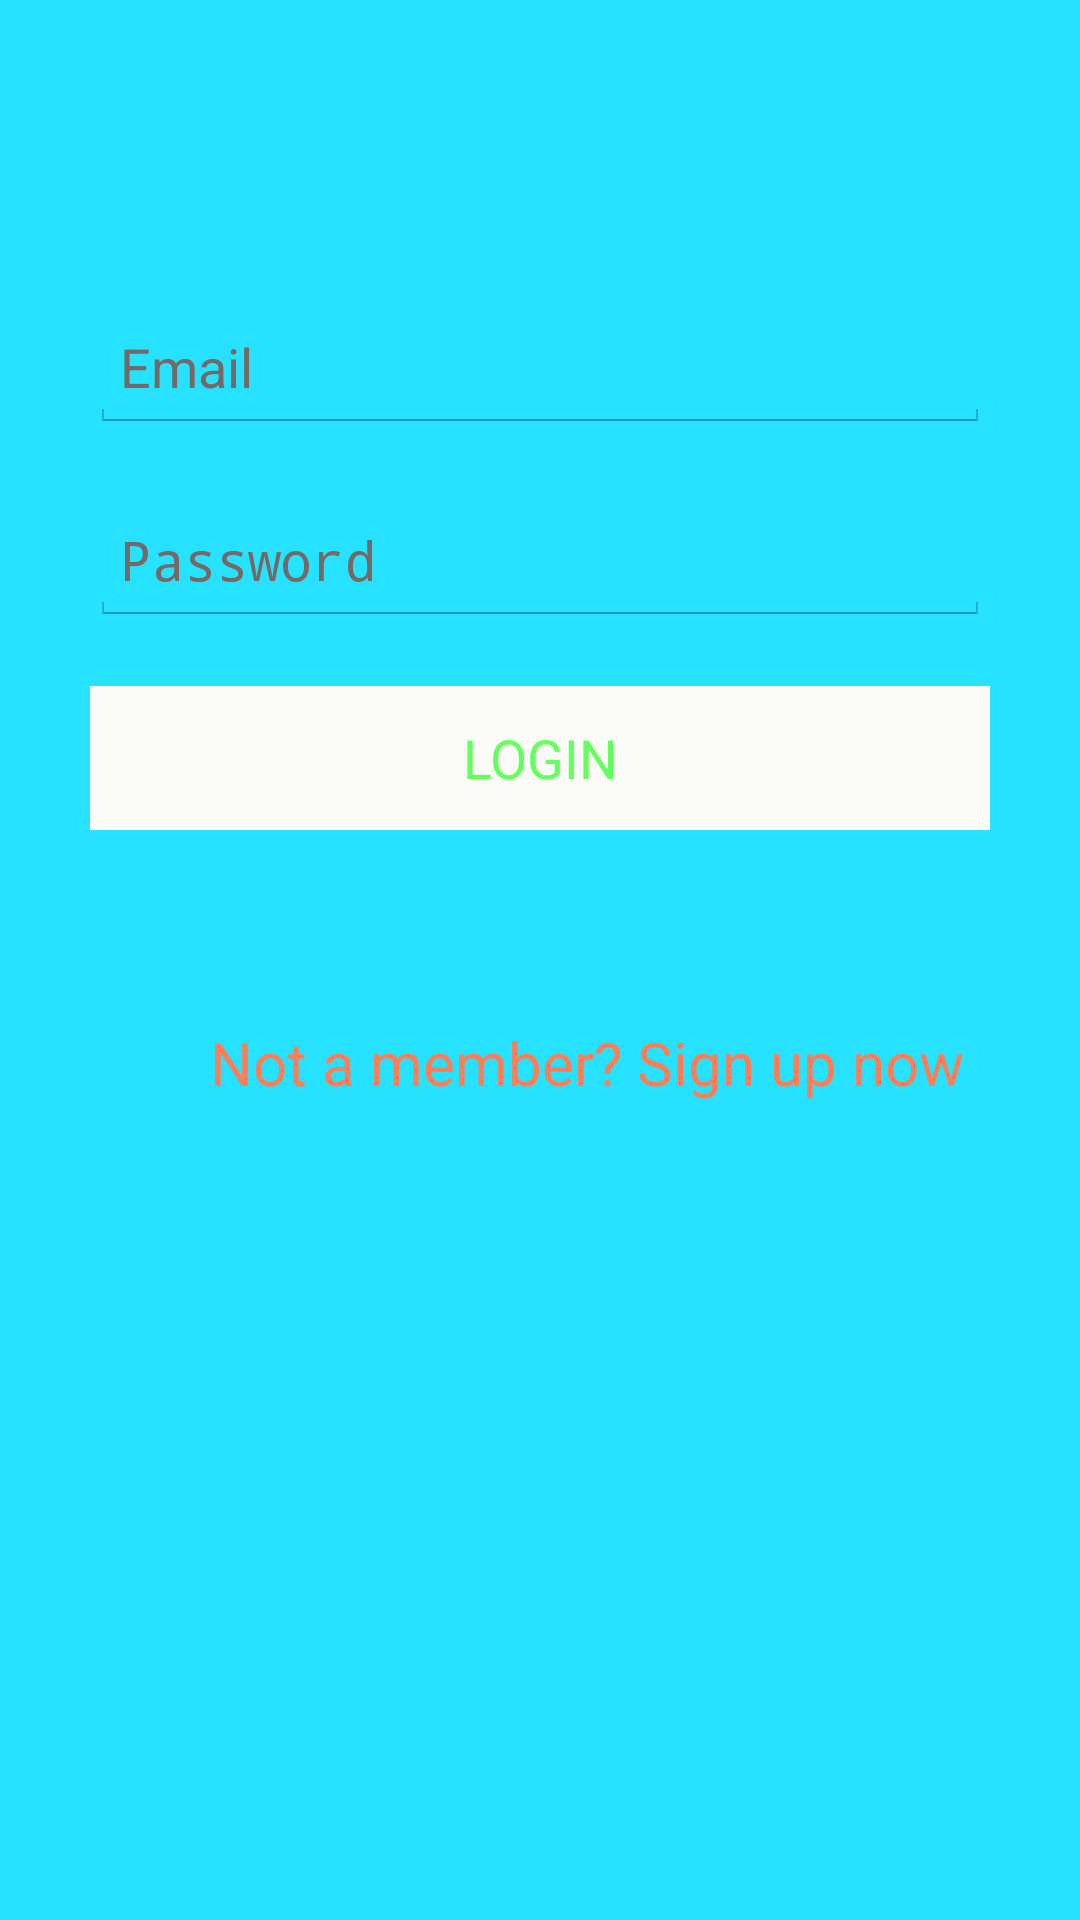

Produce the Android XML layout that renders to this screen, including the resource entries it uses.
<!-- AndroidManifest.xml: application theme AppTheme -->
<!-- res/layout/activity_login.xml -->
<?xml version="1.0" encoding="utf-8"?>
<LinearLayout xmlns:android="http://schemas.android.com/apk/res/android"
    android:layout_width="match_parent"
    android:layout_height="match_parent"
    android:background="@color/login_background"
    android:orientation="vertical">

    <EditText
        android:id="@+id/text_email"
        android:layout_marginTop="100dp"
        android:layout_marginBottom="20dp"
        android:layout_marginLeft="30dp"
        android:layout_marginRight="30dp"
        android:hint="Email"
        android:layout_width="match_parent"
        android:layout_height="wrap_content"
        android:inputType="textEmailAddress"
        android:textColorHint="@color/text_hint"
        android:padding="10dp"
        android:singleLine="true"/>

    <EditText
        android:id="@+id/text_pass"
        android:layout_marginLeft="30dp"
        android:layout_marginRight="30dp"
        android:hint="Password"
        android:textColorHint="@color/text_hint"
        android:layout_width="match_parent"
        android:padding="10dp"
        android:layout_height="wrap_content"
        android:inputType="textPassword"
        android:layout_marginBottom="20dp"
        android:singleLine="true"/>


    <Button
        android:id="@+id/button_login"
        android:layout_marginLeft="30dp"
        android:layout_marginRight="30dp"
        android:layout_width="match_parent"
        android:layout_height="wrap_content"
        android:text="@string/login"
        android:background="@color/button_login"
        android:textColor="@color/text_login"
        />
    <TextView
        android:id="@+id/test_error"
        android:layout_width="wrap_content"
        android:layout_height="wrap_content"
        android:text=""
        android:layout_marginLeft="100dp"
        android:layout_marginTop="15dp"/>
    <TextView
        android:id="@+id/textview_sign"
        android:layout_marginTop="30dp"
        android:layout_marginLeft="70dp"
        android:textSize="20dp"
        android:textColor="@color/text_sign"
        android:layout_width="wrap_content"
        android:layout_height="wrap_content"
        android:text="@string/sign"/>


</LinearLayout>
<!-- resources referenced by this layout -->
<resources>
  <color name="button_login">#f9fffcf6</color>
  <color name="login_background">#ff26e2ff</color>
  <color name="text_hint">#ff786864</color>
  <color name="text_login">#f961ff59</color>
  <color name="text_sign">#ffff7c55</color>
  <string name="login">LOGIN</string>
  <string name="sign">Not a member? Sign up now</string>
  <style name="AppTheme" parent="android:Theme.Holo.Light.DarkActionBar">
          
      </style>
</resources>
